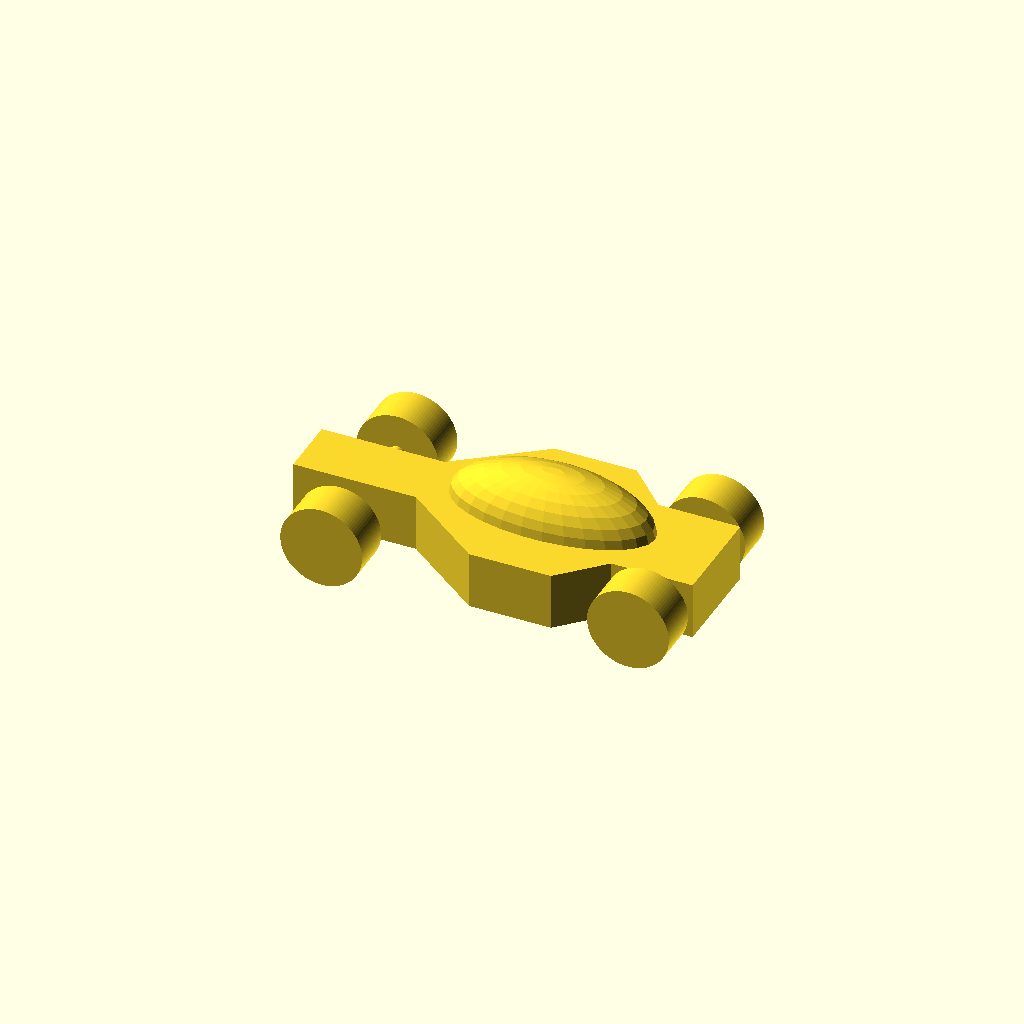
Cell 1 — every parameter at its default value.
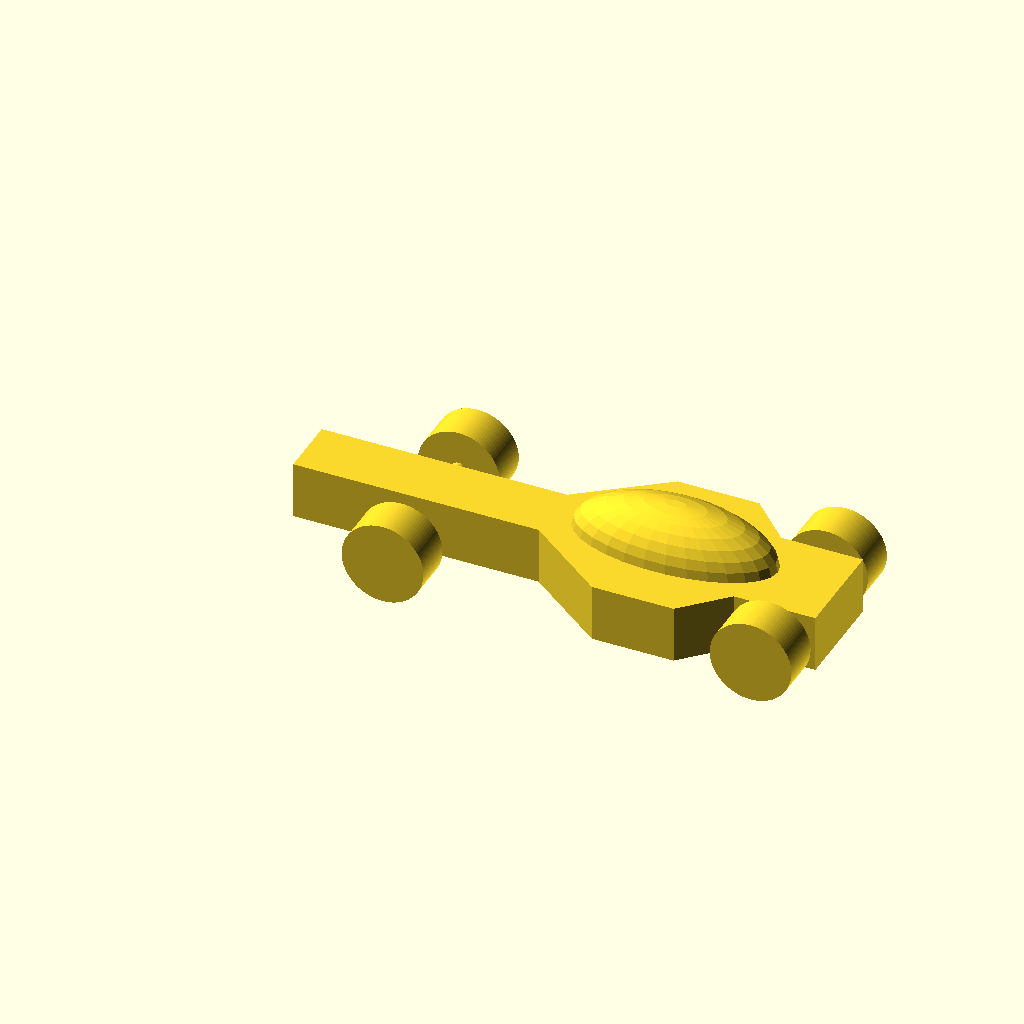
Cell 2 — d1 set to 60, the other parameters unchanged.
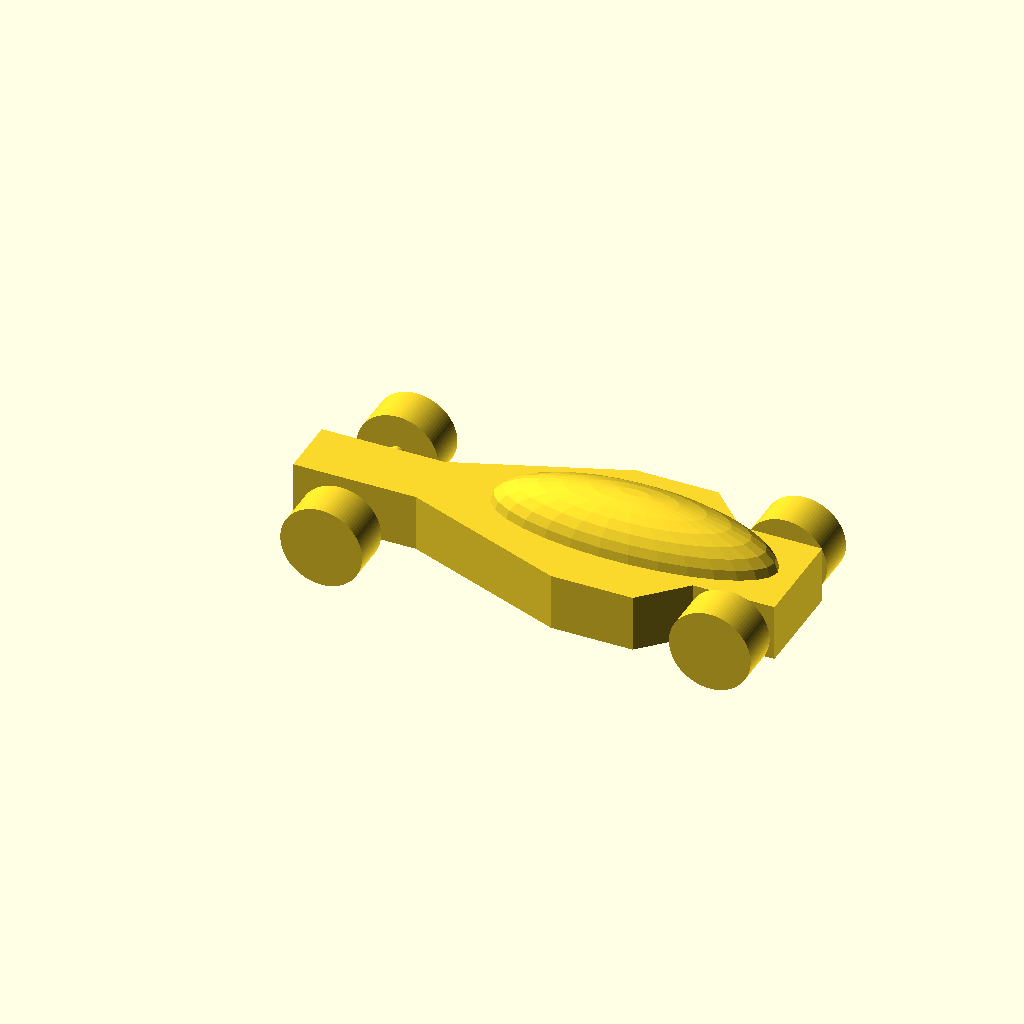
Cell 3: d2 = 40 (everything else at default).
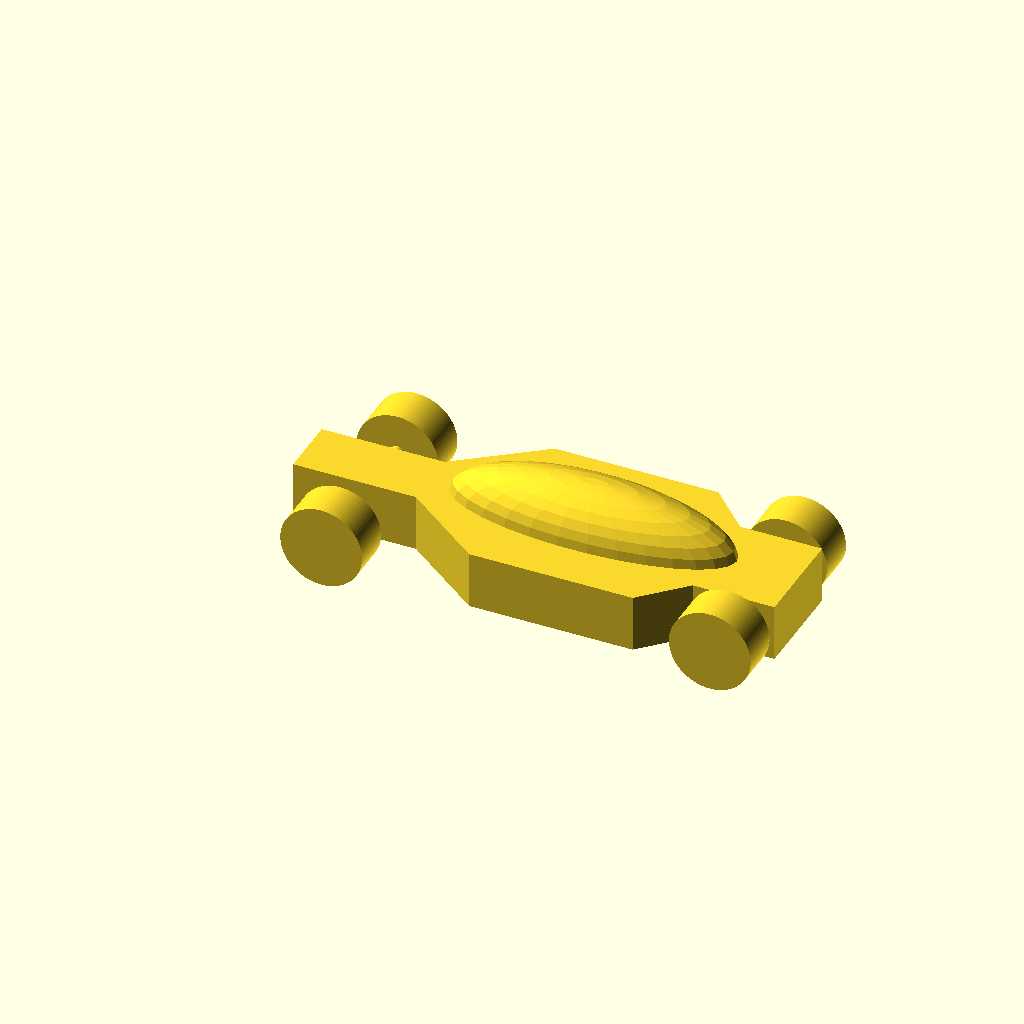
Cell 4: d3 = 40 (everything else at default).
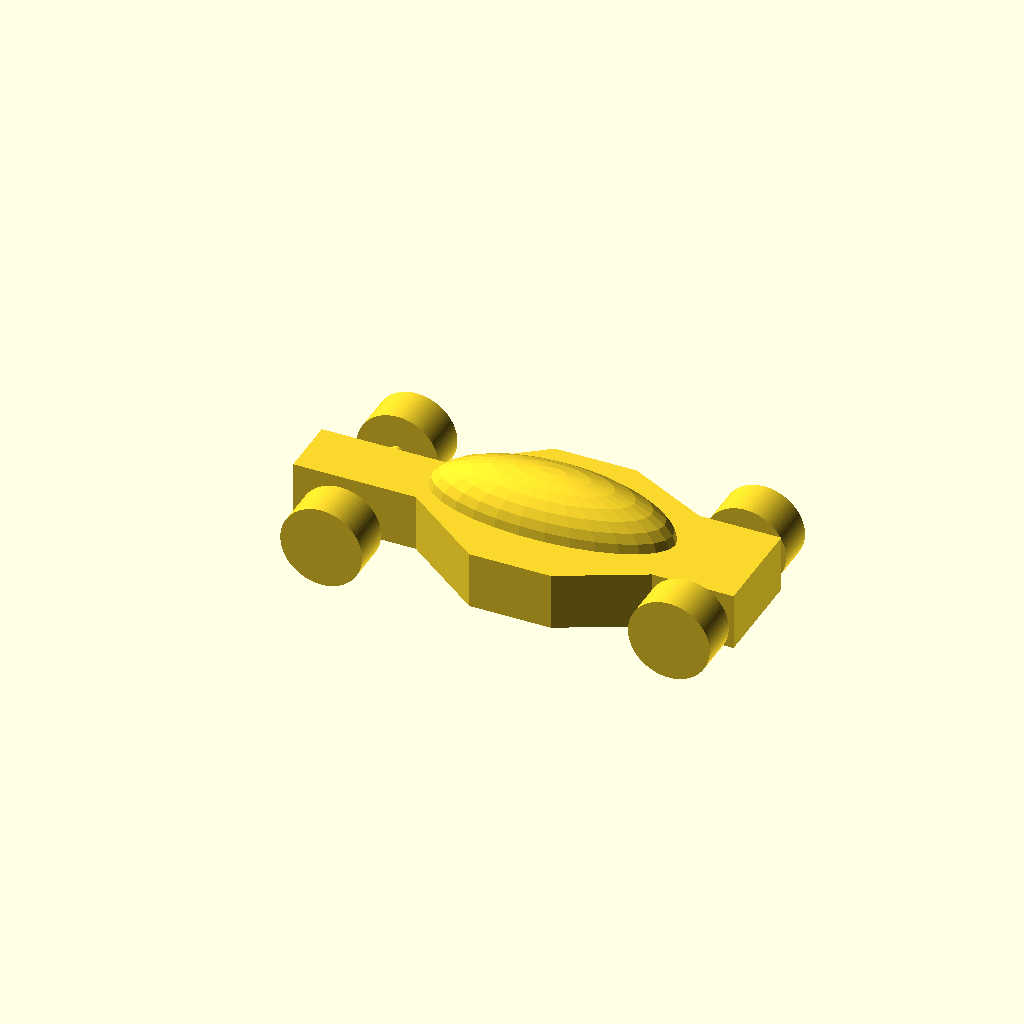
Cell 5: the same model with d4 = 20.
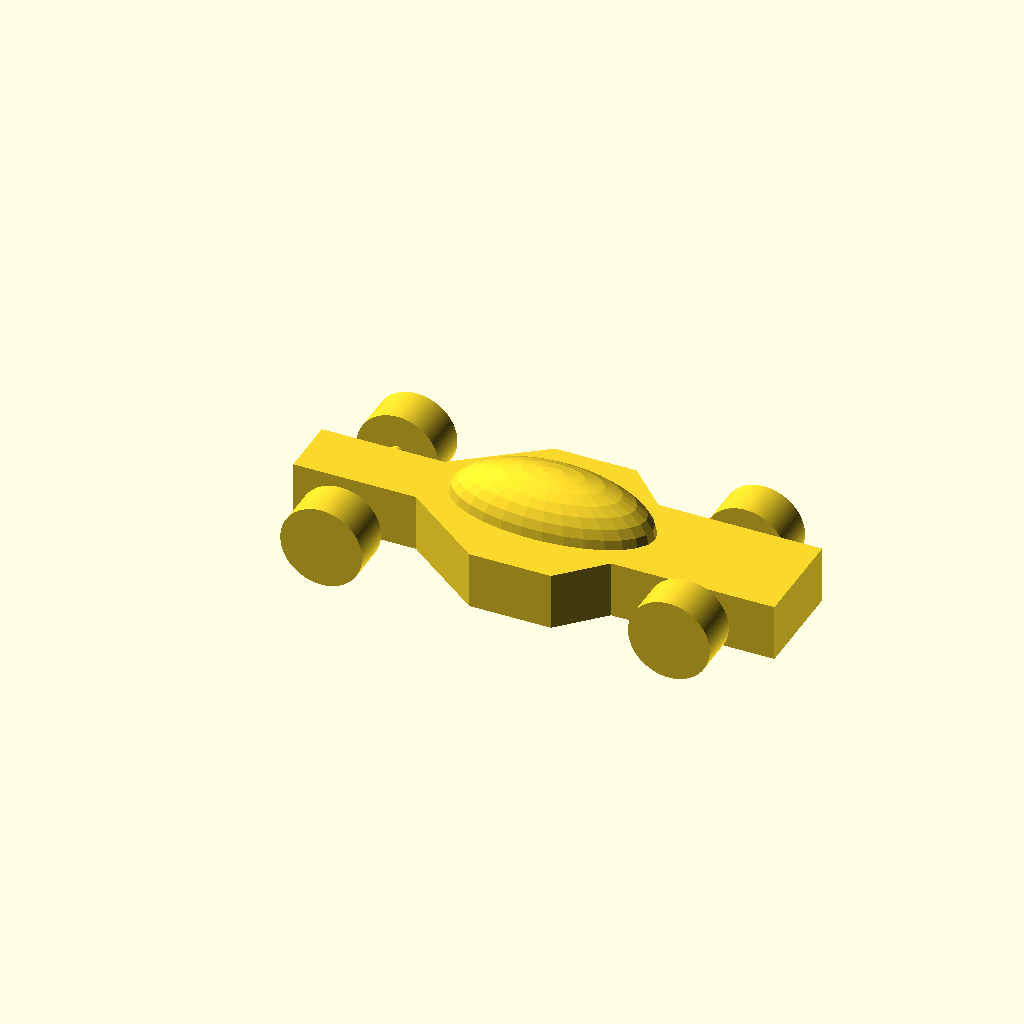
Cell 6: d5 = 40 (everything else at default).
All cells are drawn from one camera (rotation 55°, 0°, 25°, orthographic, colour scheme Cornfield), so only the parameter changes between them.
OpenSCAD source file tutorial/chapter9/chapter9-part3-3-racing_car.scad:
// Racing Car Body
use <self/vehicle_parts.scad>

// model parameters
d1=30;
d2=20;
d3=20;
d4=10;
d5=20;

w1=15;
w2=45;
w3=25;

h=14;
track=40;

// distances to lengths
l1 = d1;
l2 = d1 + d2;
l3 = d1 + d2 + d3;
l4 = d1 + d2 + d3 + d4;
l5 = d1 + d2 + d3 + d4 + d5;

// right side points
p0 = [0, w1/2];
p1 = [l1, w1/2];
p2 = [l2, w2/2];
p3 = [l3, w2/2];
p4 = [l4, w3/2];
p5 = [l5, w3/2];

// left side points
p6 = [l5, -w3/2];
p7 = [l4, -w3/2];
p8 = [l3, -w2/2];
p9 = [l2, -w2/2];
p10 = [l1, -w1/2];
p11 = [0, -w1/2];

// all points
points = [p0, p1, p2, p3, p4, p5, p6, p7, p8, p9, p10, p11];

// extruded body profile
linear_extrude(height=h)
    polygon(points);

// canopy
translate([d1+d2+d3/2, 0, h])
    resize([d2+d3+d4, w2/2, w2/2])
        sphere(d=w2/2);

// axles
l_front_axle = d1/2;
l_rear_axle = d1 + d2 + d3 + d4 + d5/2;
half_track = track/2;

translate([l_front_axle,0,h/2])
    axle(track=track);
translate([l_rear_axle,0,h/2])
    axle(track=track);

// wheels
translate([l_front_axle,half_track,h/2])
    simple_wheel(wheel_width=10);
translate([l_front_axle,-half_track,h/2])
    simple_wheel(wheel_width=10);

translate([l_rear_axle,half_track,h/2])
    simple_wheel(wheel_width=10);
translate([l_rear_axle,-half_track,h/2])
    simple_wheel(wheel_width=10);
Parameter table extracted from the source (name, type, default, range or options):
d1: number, default 30
d2: number, default 20
d3: number, default 20
d4: number, default 10
d5: number, default 20
w1: number, default 15
w2: number, default 45
w3: number, default 25
h: number, default 14
track: number, default 40
